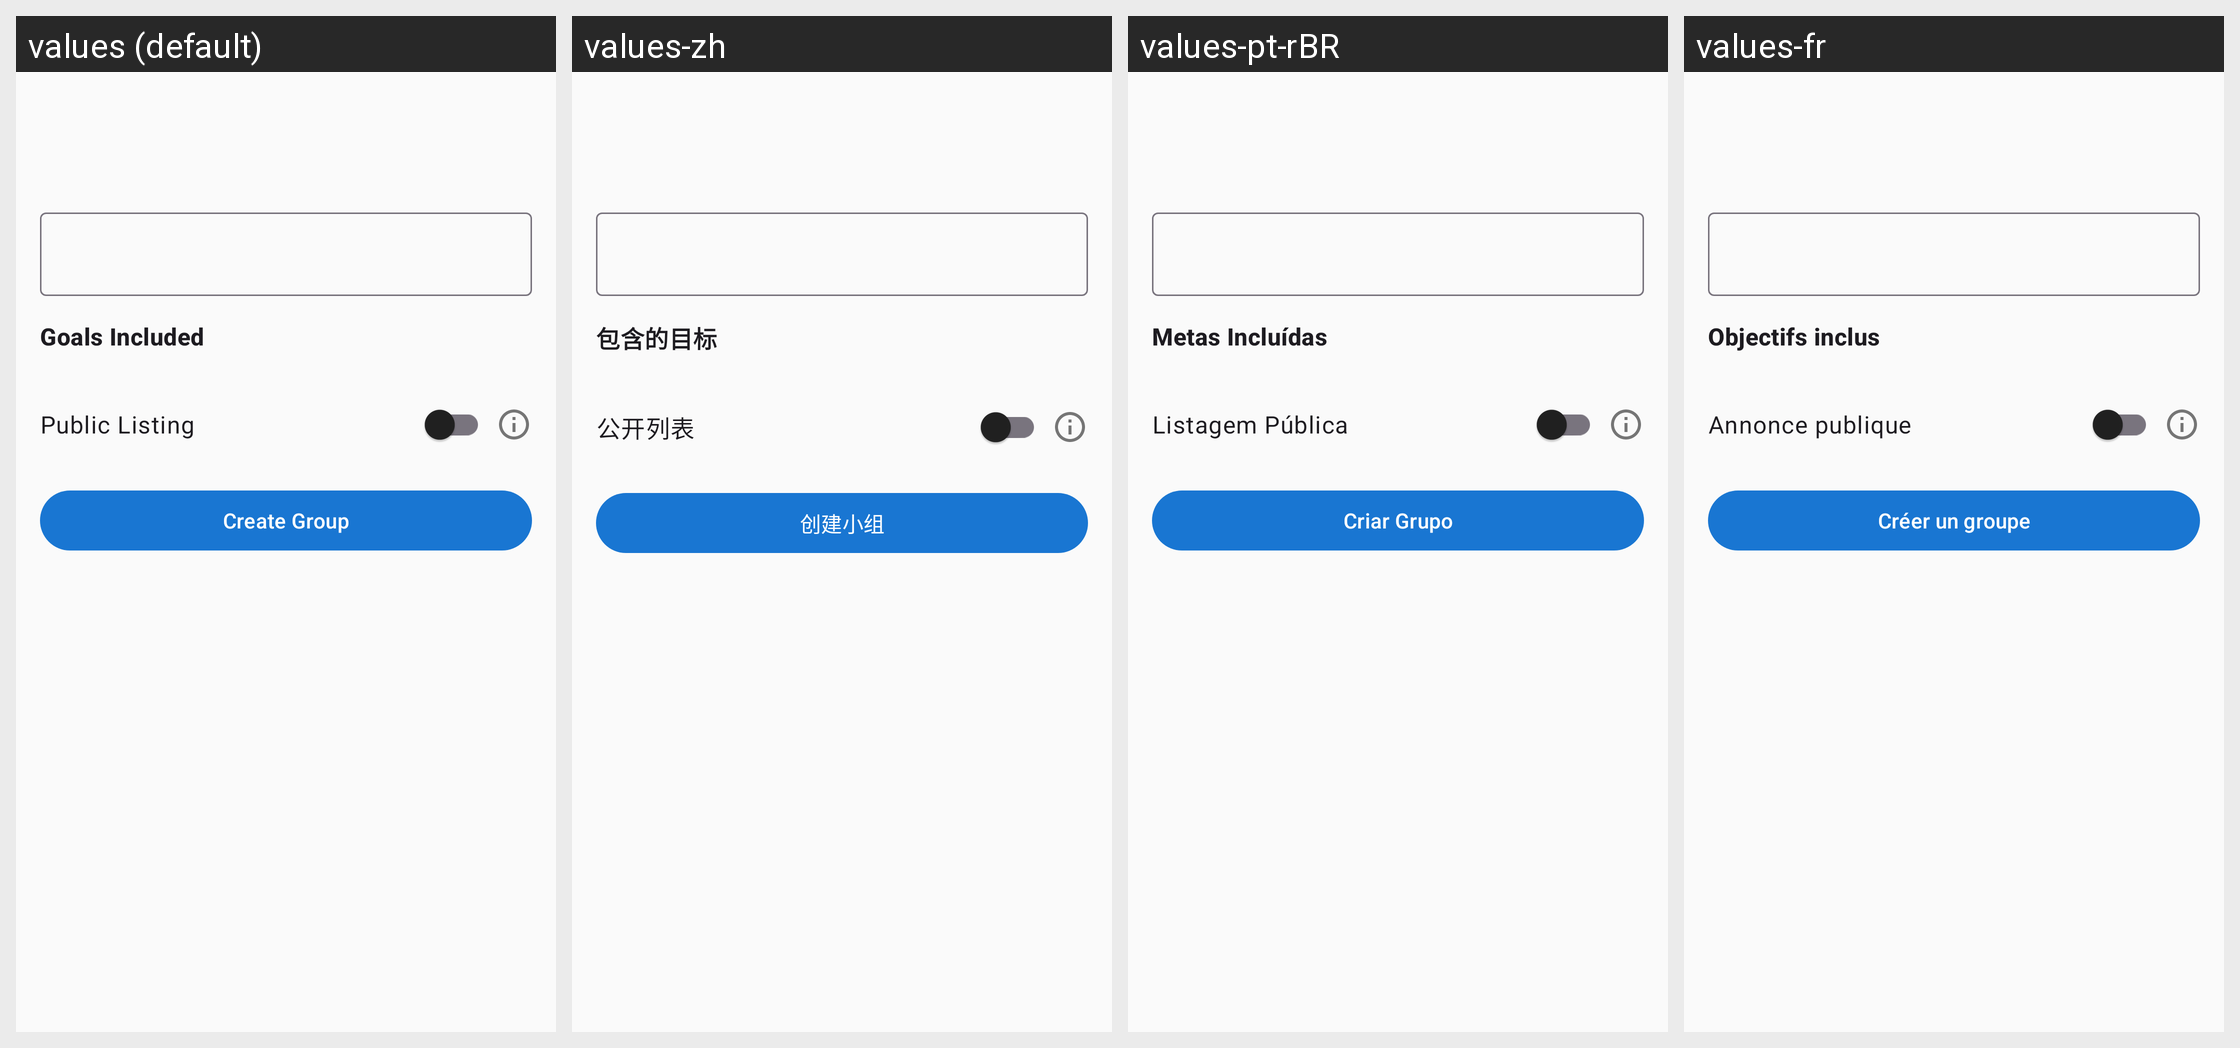

The same Android screen rendered under several of its app's locales, left to right. List the strings drawn on it with the default value and each locale's translation.
Android screen res/layout/fragment_group_setup.xml rendered under 4 locales, left to right: values (default), values-zh, values-pt-rBR, values-fr. Device: Nexus 5 (rendered at 1080×1920; each locale shown at half size, 540×960, under a caption strip naming it); theme Theme.Pursue.
Other locales in the repository, not shown: values-de, values-es.
Strings drawn on this screen, with the default value and each locale's value (text and hints the layout hard-codes, and strings that could not be matched under every locale, appear in the picture but are not listed):

challenge_goals_included
  values: Goals Included
  values-zh: 包含的目标
  values-pt-rBR: Metas Incluídas
  values-fr: Objectifs inclus

label_public_listing
  values: Public Listing
  values-zh: 公开列表
  values-pt-rBR: Listagem Pública
  values-fr: Annonce publique

group_create_button
  values: Create Group
  values-zh: 创建小组
  values-pt-rBR: Criar Grupo
  values-fr: Créer un groupe
